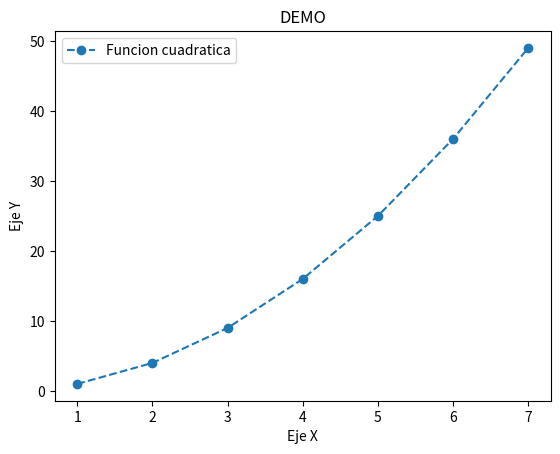

This figure's Python source:
import matplotlib.pyplot as plt

# plt.plot(x, y, linestyle='-', marker='o', label=’’) # x & y son listas
x = [1, 2, 3, 4, 5, 6, 7]
y = [1, 4, 9, 16, 25, 36, 49]
plt.plot(x, y, linestyle='--', marker='o', label='Funcion cuadratica')
plt.xlabel('Eje X')
plt.ylabel('Eje Y')
plt.title('DEMO')
plt.legend()
plt.show()















